pico-8 play session: no input (idle)

[t = 1 s] idle ~1s (no d-pad/buttons)
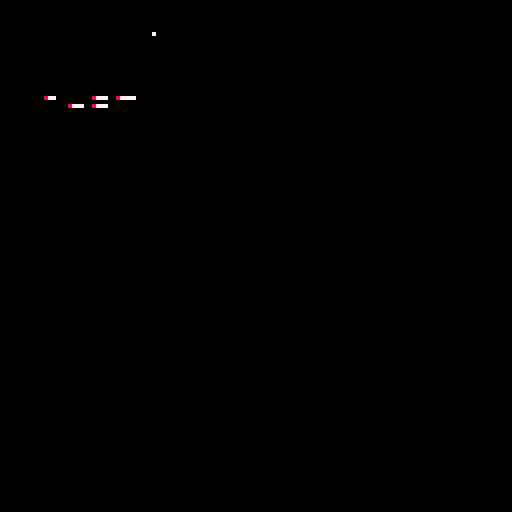

pico-8 cartridge
version 16
__lua__
function _init()
	cls()
	x = 0
end 

function _update()

end 

function _draw()

	pset (x-1, 8, 0)
	pset (x, 8, 7)

	for n=0,5 do
 	if (btn(n))	pset (x, 16 + n * 2, 7)
 	if (btnp(n))	pset (x,16 + n * 2, 8)
	end
	
	x+=1
	if (x > 127) then 
		x = 0
		cls()
	end

end 
